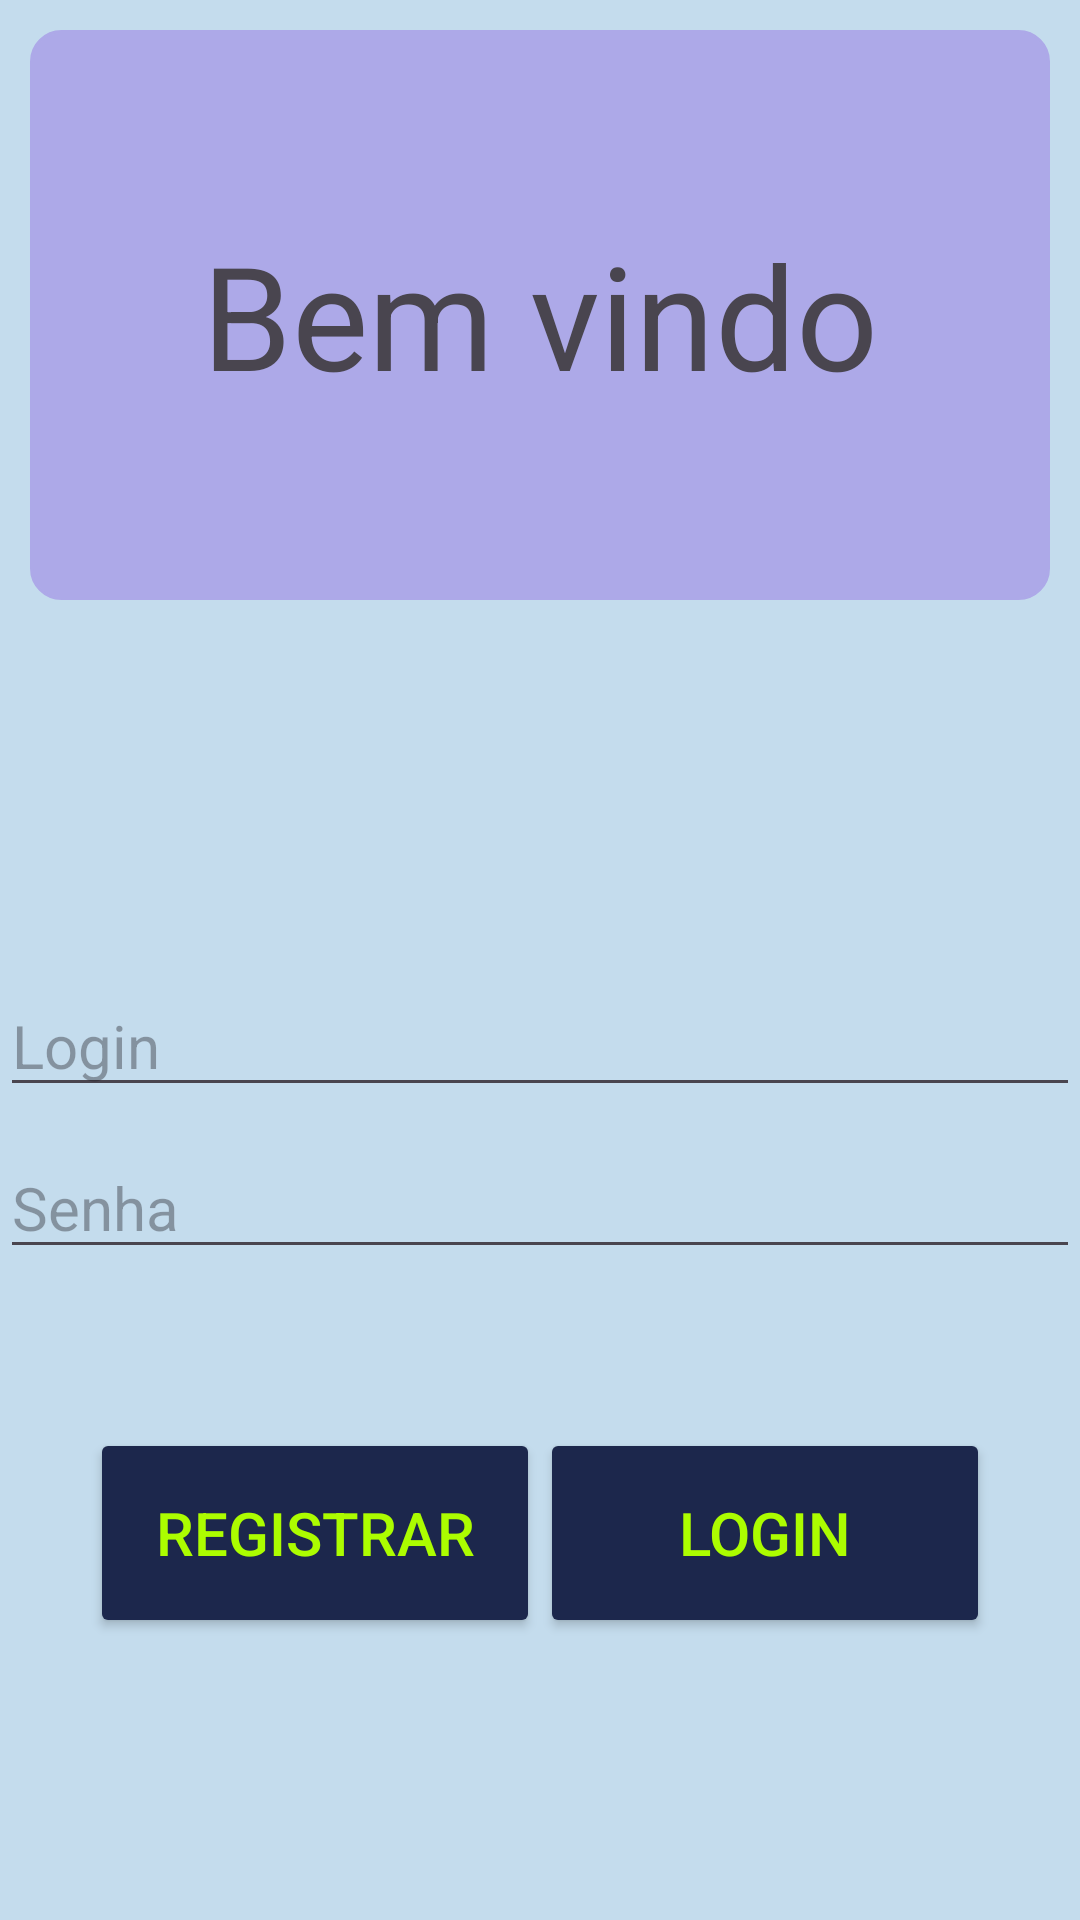

This screen was rendered from an Android layout file. Write that file and the resources it references.
<!-- AndroidManifest.xml: application theme Theme.SimpleMove -->
<!-- res/layout/activity_main.xml -->
<?xml version="1.0" encoding="utf-8"?>
<LinearLayout xmlns:android="http://schemas.android.com/apk/res/android"
    xmlns:app="http://schemas.android.com/apk/res-auto"
    xmlns:tools="http://schemas.android.com/tools"
    android:id="@+id/main"
    android:layout_width="match_parent"
    android:layout_height="match_parent"
    tools:context=".MainActivity"
    android:orientation="vertical"
    android:background="@color/BG">

    <TextView
        android:layout_width="match_parent"
        android:layout_height="190dp"
        android:text="Bem vindo"
        android:textAlignment="center"
        android:gravity="center"
        android:textSize="48sp"
        android:background="@drawable/roudedcorner"
        android:layout_gravity="center"
        android:layout_margin="10dp"
        />


    <EditText
        android:id="@+id/edt_login"
        android:layout_marginTop="115dp"
        android:layout_width="match_parent"
        android:layout_height="wrap_content"
        android:textSize="20sp"
        android:layout_marginBottom="10dp"
        android:hint="Login"/>
    <EditText
        android:id="@+id/edt_senha"
        android:layout_width="match_parent"
        android:layout_height="wrap_content"
        android:textSize="20sp"
        android:hint="Senha"/>

    <RelativeLayout
        android:layout_width="wrap_content"
        android:layout_height="wrap_content"
        android:orientation="horizontal"
        android:paddingHorizontal="30dp"
        android:paddingTop="53dp">
        <Button
            android:id="@+id/btn_registrar"
            android:layout_width="150dp"
            android:layout_height="70dp"
            android:text="Registrar"
            android:textSize="20sp"
            android:textColor="@color/ButtonText"
            android:backgroundTint="@color/ButtonBG"
            android:layout_alignParentStart="true"/>
        <Button
            android:id="@+id/btn_login"
            android:textSize="20sp"
            android:layout_width="150dp"
            android:layout_height="70dp"
            android:text="Login"
            android:textColor="@color/ButtonText"
            android:backgroundTint="@color/ButtonBG"
            android:layout_alignParentEnd="true"/>

    </RelativeLayout>
</LinearLayout>
<!-- resources referenced by this layout -->
<resources>
  <color name="BG">#C4DCED</color>
  <color name="ButtonBG">#1C274C</color>
  <color name="ButtonText">#ACFD00</color>
  <!-- drawable roudedcorner (drawable) -->
  <?xml version="1.0" encoding="utf-8"?>
  <shape xmlns:android="http://schemas.android.com/apk/res/android" >
      <stroke
          android:width="1dp"
          android:color="#ADA9E8" />
  
      <solid android:color="#ADA9E8" />
  
      <padding
          android:left="1dp"
          android:right="1dp"
          android:bottom="1dp"
          android:top="1dp" />
  
      <corners android:radius="10dp" />
  </shape>
  <style name="Theme.SimpleMove" parent="Base.Theme.SimpleMove" />
  <style name="Base.Theme.SimpleMove" parent="Theme.Material3.DayNight.NoActionBar">
          
          
      </style>
</resources>
